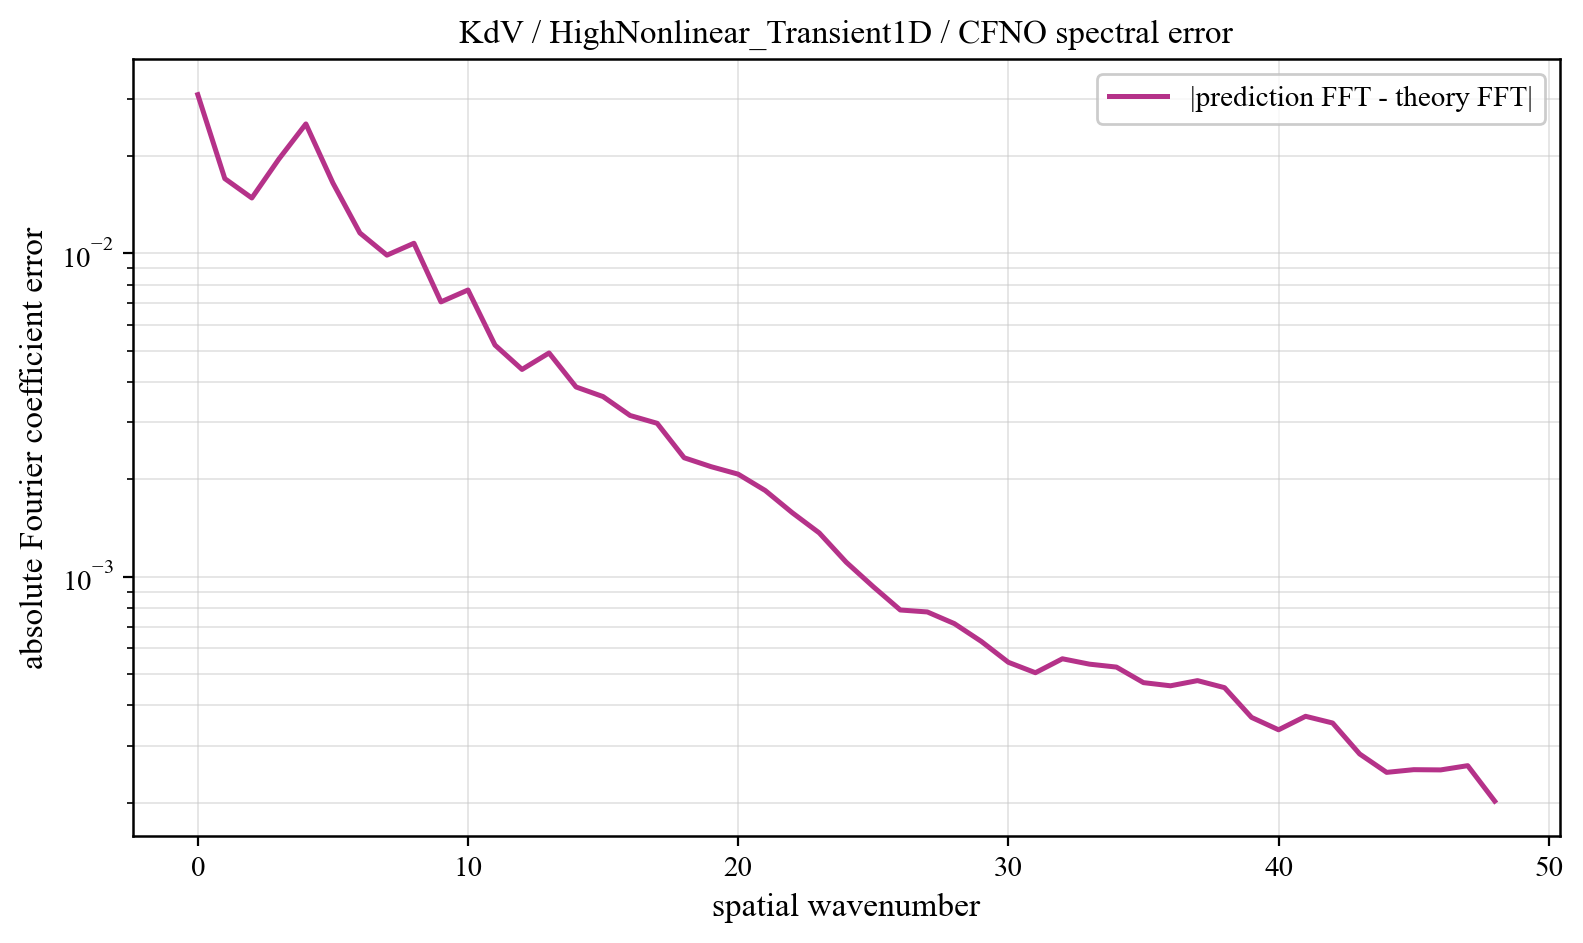

The data file committed next to this chart (first rows):
component, prediction_magnitude, theory_magnitude, absolute_coefficient_error
0, 0.06933, 0.04507, 0.03092
1, 0.0837, 0.07537, 0.01701
2, 0.1388, 0.1299, 0.01482
3, 0.114, 0.1179, 0.01955
4, 0.06239, 0.06168, 0.0251
5, 0.05968, 0.06627, 0.01649
6, 0.01654, 0.009798, 0.01155
7, 0.01243, 0.008571, 0.009864
8, 0.0107, 0.007584, 0.01074
9, 0.01168, 0.00677, 0.007073
10, 0.01054, 0.006107, 0.007697
11, 0.008826, 0.005563, 0.005201
12, 0.006974, 0.005111, 0.004373
13, 0.006906, 0.004732, 0.004917
14, 0.005814, 0.004409, 0.003859
15, 0.005484, 0.004131, 0.003604
16, 0.005086, 0.00389, 0.00315
17, 0.005209, 0.00368, 0.00298
18, 0.004588, 0.003495, 0.002332
19, 0.004447, 0.003331, 0.002188
20, 0.004354, 0.003185, 0.002075
21, 0.003758, 0.003055, 0.001847
22, 0.003624, 0.002938, 0.001577
23, 0.003444, 0.002833, 0.001366
24, 0.003196, 0.002738, 0.001108
25, 0.003092, 0.002651, 0.0009313
26, 0.002829, 0.002573, 0.000789
27, 0.002696, 0.002502, 0.0007781
28, 0.002699, 0.002437, 0.0007162
29, 0.002568, 0.002378, 0.0006307
30, 0.002566, 0.002325, 0.0005437
31, 0.002377, 0.002276, 0.0005049
32, 0.002239, 0.002231, 0.0005575
33, 0.00221, 0.002191, 0.0005366
34, 0.00218, 0.002154, 0.0005255
35, 0.002118, 0.002121, 0.0004705
36, 0.002048, 0.002091, 0.00046
37, 0.002034, 0.002063, 0.0004773
38, 0.002082, 0.002039, 0.0004539
39, 0.002053, 0.002018, 0.0003673
40, 0.002032, 0.001999, 0.0003363
41, 0.002041, 0.001983, 0.0003702
42, 0.002081, 0.001968, 0.000353
43, 0.002086, 0.001957, 0.0002832
44, 0.002039, 0.001947, 0.0002484
45, 0.002018, 0.00194, 0.0002532
46, 0.001959, 0.001935, 0.0002528
47, 0.001942, 0.001931, 0.0002605
48, 0.001933, 0.00193, 0.0002024
